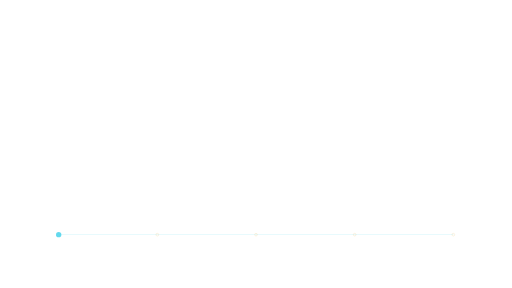
t = 0.00 s
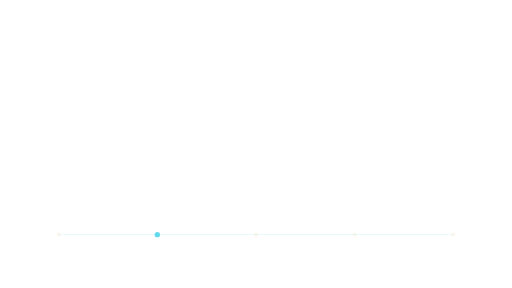
t = 0.88 s
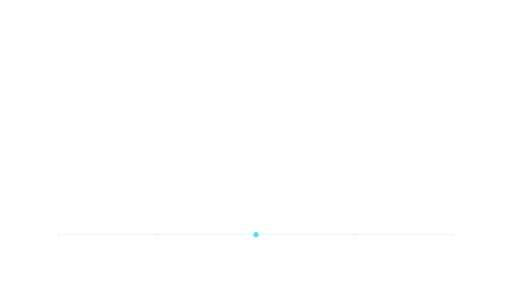
t = 1.75 s
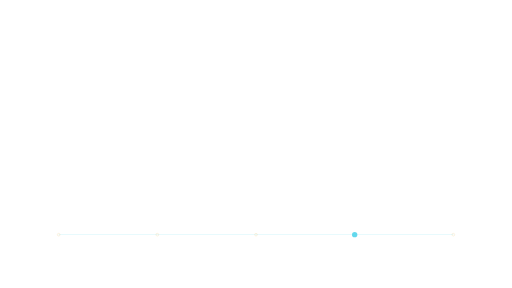
t = 2.63 s

The animated SVG that drew these frames (rendered in a browser with its animation timeline set to each time). Animation: 1 SMIL element (animateTransform=1); one cycle of 3.50 s, repeats indefinitely.

<svg xmlns="http://www.w3.org/2000/svg" xmlns:xlink="http://www.w3.org/1999/xlink" width="1920" height="1080" viewBox="0 0 1920 1080" role="img" aria-labelledby="title desc"><title id="title">Timeline sweep — Center focus</title><desc id="desc">Indicate chronological progression without invented dates. Loop duration 3.5 seconds. Animate in a modern browser. To use in PowerPoint/video, render frames or record a timed browser playback; SVG import may be static. Transparent source canvas; export alpha as WebM/ProRes 4444 when needed. Preserve animation duration and 1920x1080 aspect ratio. Original artwork, CC BY 4.0. Attribution: AI Update Sources.</desc><defs><linearGradient id="bg" x1="0" y1="0" x2="1" y2="1"><stop stop-color="#061423"/><stop offset="1" stop-color="#0c273d"/></linearGradient><radialGradient id="soft"><stop stop-color="#53d5ec" stop-opacity=".13"/><stop offset="1" stop-color="#53d5ec" stop-opacity="0"/></radialGradient><radialGradient id="quiet"><stop stop-color="#061423" stop-opacity=".40"/><stop offset=".55" stop-color="#061423" stop-opacity=".25"/><stop offset="1" stop-color="#061423" stop-opacity="0"/></radialGradient><linearGradient id="ribbon"><stop stop-color="#53d5ec"/><stop offset=".6" stop-color="#eaf7ff"/><stop offset="1" stop-color="#e5bb69"/></linearGradient></defs><line x1="220.00" y1="880.00" x2="1700.00" y2="880.00" stroke="#53d5ec" stroke-width="2" opacity="0.3" /><circle cx="220.00" cy="880.00" r="5.00" fill="none" stroke="#e5bb69" stroke-width="1" opacity="0.7" /><circle cx="590.00" cy="880.00" r="5.00" fill="none" stroke="#e5bb69" stroke-width="1" opacity="0.7" /><circle cx="960.00" cy="880.00" r="5.00" fill="none" stroke="#e5bb69" stroke-width="1" opacity="0.7" /><circle cx="1330.00" cy="880.00" r="5.00" fill="none" stroke="#e5bb69" stroke-width="1" opacity="0.7" /><circle cx="1700.00" cy="880.00" r="5.00" fill="none" stroke="#e5bb69" stroke-width="1" opacity="0.7" /><g ><animateTransform attributeName="transform" type="translate" values="0 0;1480 0" dur="3.5s" repeatCount="indefinite" /><circle cx="220.00" cy="880.00" r="10.00" fill="#53d5ec" stroke="#53d5ec" stroke-width="0" opacity="0.9" /></g></svg>
